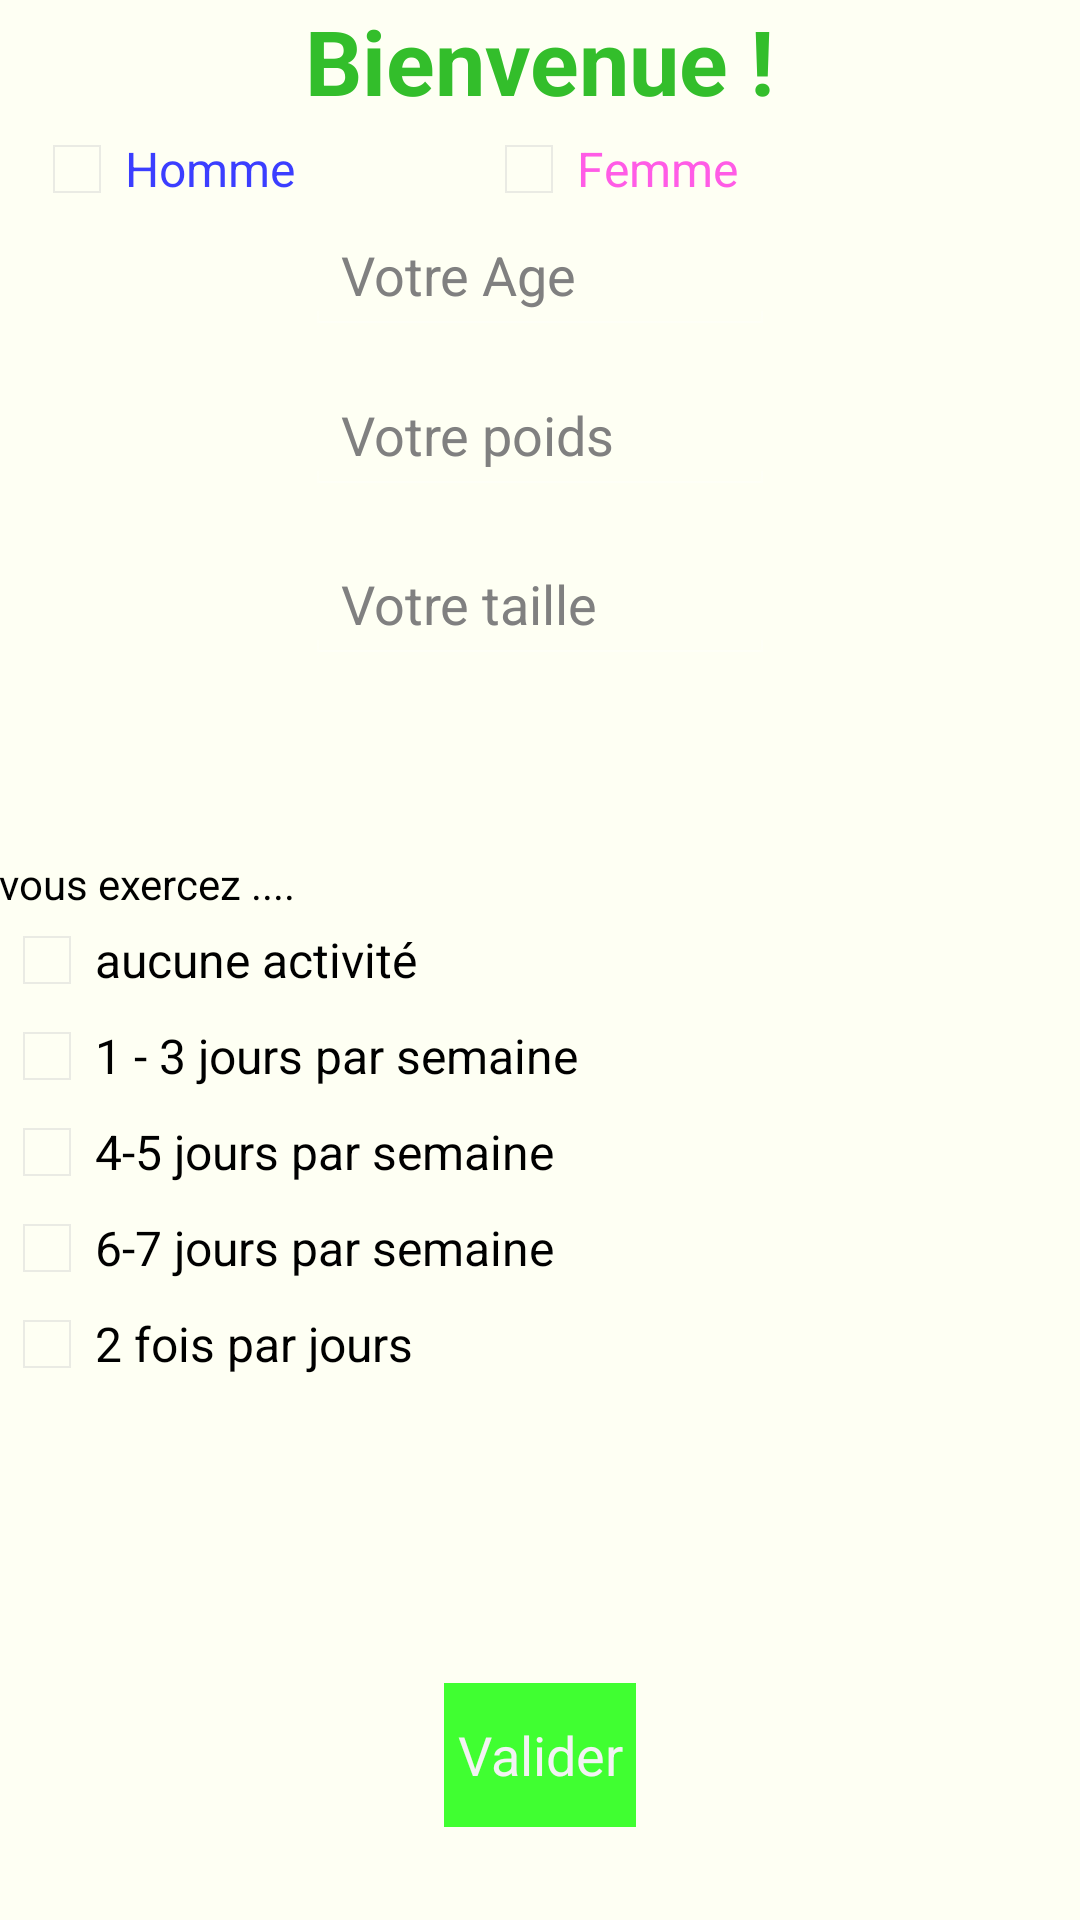

Reconstruct the res/layout file that produces this screen, plus the resources it refers to.
<!-- AndroidManifest.xml: application theme android:Theme.Holo.NoActionBar -->
<!-- res/layout/activity_user_data_get.xml -->
<RelativeLayout xmlns:android="http://schemas.android.com/apk/res/android"
    xmlns:tools="http://schemas.android.com/tools" android:layout_width="match_parent"
    android:layout_height="match_parent" android:paddingLeft="@dimen/activity_horizontal_margin"
    android:paddingRight="@dimen/activity_horizontal_margin"
    android:paddingTop="@dimen/activity_vertical_margin"
    android:paddingBottom="@dimen/activity_vertical_margin"
    tools:context="com.example.mohsenraeisi.Activities.Activites.UserDataGet"
    android:background="#fffefff3">

    <TextView
        android:layout_width="wrap_content"
        android:layout_height="wrap_content"
        android:textAppearance="?android:attr/textAppearanceLarge"
        android:text="Bienvenue !"
        android:id="@+id/textView"
        android:layout_alignParentTop="true"
        android:layout_centerHorizontal="true"
        android:textStyle="bold"
        android:textSize="30dp"
        android:textColor="#ff33be2b" />

    <EditText
        android:layout_width="wrap_content"
        android:layout_height="wrap_content"
        android:inputType="number"
        android:ems="10"
        android:id="@+id/editTextAge"
        android:layout_marginTop="32dp"
        android:layout_below="@+id/textView"
        android:layout_alignLeft="@+id/textView"
        android:layout_alignStart="@+id/textView"
        android:layout_alignRight="@+id/textView"
        android:layout_alignEnd="@+id/textView"
        android:hint="Votre Age "
        android:textColor="#000000"
        android:focusableInTouchMode="true" />

    <EditText
        android:layout_width="wrap_content"
        android:layout_height="wrap_content"
        android:ems="10"
        android:id="@+id/editTextPoids"
        android:layout_below="@+id/editTextAge"
        android:layout_alignLeft="@+id/editTextAge"
        android:layout_alignStart="@+id/editTextAge"
        android:layout_marginTop="14dp"
        android:layout_alignRight="@+id/editTextAge"
        android:layout_alignEnd="@+id/editTextAge"
        android:hint="Votre poids "
        android:inputType="numberDecimal"
        android:textColor="#000000" />

    <EditText
        android:layout_width="wrap_content"
        android:layout_height="wrap_content"
        android:inputType="number|numberDecimal"
        android:ems="10"
        android:id="@+id/editTextTaille"
        android:layout_below="@+id/editTextPoids"
        android:layout_alignLeft="@+id/editTextPoids"
        android:layout_alignStart="@+id/editTextPoids"
        android:layout_marginTop="17dp"
        android:layout_alignRight="@+id/editTextPoids"
        android:layout_alignEnd="@+id/editTextPoids"
        android:hint="Votre taille"
        android:textColor="#000000" />

    <CheckBox
        android:layout_width="wrap_content"
        android:layout_height="wrap_content"
        android:text="aucune activité"
        android:id="@+id/rien"
        android:checked="false"
        android:textColor="#000000"
        android:layout_centerVertical="true"
        android:layout_alignParentLeft="true"
        android:layout_alignParentStart="true" />

    <CheckBox
        android:layout_width="wrap_content"
        android:layout_height="wrap_content"
        android:text="1 - 3 jours par semaine"
        android:id="@+id/troisparsemain"
        android:checked="false"
        android:layout_below="@+id/rien"
        android:layout_alignParentLeft="true"
        android:layout_alignParentStart="true"
        android:layout_alignParentRight="true"
        android:layout_alignParentEnd="true"
        android:textColor="#000000" />

    <CheckBox
        android:layout_width="wrap_content"
        android:layout_height="wrap_content"
        android:text="4-5 jours par semaine"
        android:id="@+id/cinqparsemain"
        android:checked="false"
        android:layout_below="@+id/troisparsemain"
        android:layout_alignParentLeft="true"
        android:layout_alignParentStart="true"
        android:layout_alignRight="@+id/troisparsemain"
        android:layout_alignEnd="@+id/troisparsemain"
        android:textColor="#000000" />

    <CheckBox
        android:layout_width="wrap_content"
        android:layout_height="wrap_content"
        android:text="6-7 jours par semaine"
        android:id="@+id/septparsemain"
        android:layout_alignStart="@+id/cinqparsemain"
        android:checked="false"
        android:layout_below="@+id/cinqparsemain"
        android:layout_alignRight="@+id/cinqparsemain"
        android:layout_alignEnd="@+id/cinqparsemain"
        android:textColor="#000000" />

    <CheckBox
        android:layout_width="wrap_content"
        android:layout_height="wrap_content"
        android:text="2 fois par jours"
        android:id="@+id/deuxparjour"
        android:layout_alignStart="@+id/septparsemain"
        android:checked="false"
        android:layout_below="@+id/septparsemain"
        android:layout_alignRight="@+id/septparsemain"
        android:layout_alignEnd="@+id/septparsemain"
        android:textColor="#000000" />

    <Button
        android:layout_width="wrap_content"
        android:layout_height="wrap_content"
        android:text="Valider"
        android:id="@+id/validerButton"
        android:layout_alignParentBottom="true"
        android:layout_centerHorizontal="true"
        android:layout_marginBottom="31dp"
        android:background="#ff40ff31" />

    <TextView
        android:layout_width="wrap_content"
        android:layout_height="wrap_content"
        android:textAppearance="?android:attr/textAppearanceSmall"
        android:text="vous exercez ...."
        android:id="@+id/textView3"
        android:textColor="#000000"
        android:layout_above="@+id/rien"
        android:layout_alignParentLeft="true"
        android:layout_alignParentStart="true" />

    <CheckBox
        android:layout_width="wrap_content"
        android:layout_height="wrap_content"
        android:text="Homme"
        android:id="@+id/homme"
        android:layout_below="@+id/textView"
        android:layout_alignRight="@+id/textView3"
        android:layout_alignEnd="@+id/textView3"
        android:checked="false"
        android:textColor="#ff3b3eff" />

    <CheckBox
        android:layout_width="wrap_content"
        android:layout_height="wrap_content"
        android:text="Femme"
        android:id="@+id/femme"
        android:layout_alignBottom="@+id/homme"
        android:layout_toRightOf="@+id/homme"
        android:layout_toEndOf="@+id/homme"
        android:layout_marginLeft="62dp"
        android:layout_marginStart="62dp"
        android:checked="false"
        android:textColor="#ffff5ce6" />

</RelativeLayout>
<!-- resources referenced by this layout -->
<resources>

</resources>
